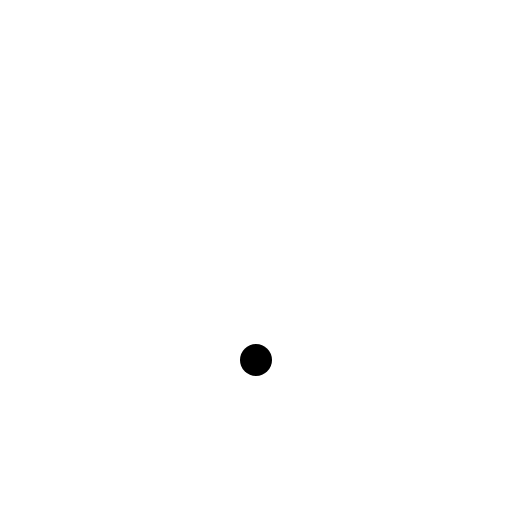
t = 0.00 s
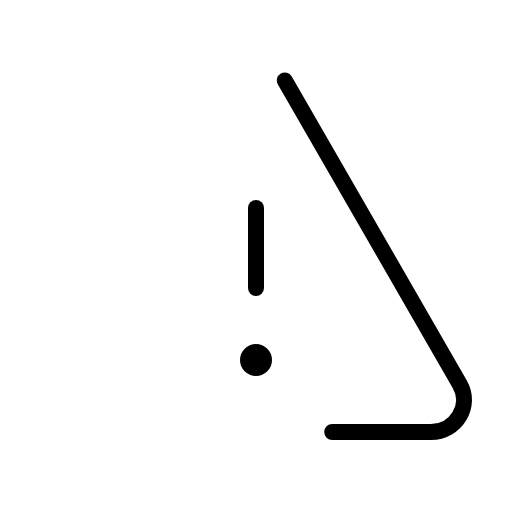
t = 0.38 s
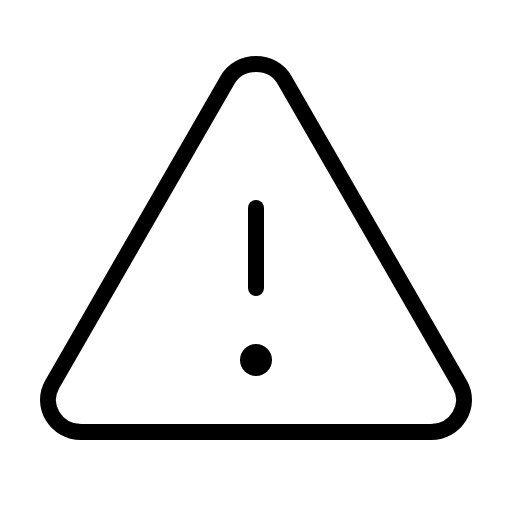
t = 1.13 s
t = 1.50 s: frame unchanged from t = 1.13 s, image omitted
t = 1.88 s: frame unchanged from t = 1.13 s, image omitted
t = 2.63 s: frame unchanged from t = 1.13 s, image omitted

The animated SVG that drew these frames (rendered in a browser with its animation timeline set to each time). Animation: 1 CSS @keyframes rule; one cycle of 3.00 s, repeats indefinitely.

<svg xmlns="http://www.w3.org/2000/svg" viewBox="0 0 256 256">
  <style>
    .draw-line {
      stroke-dasharray: 2000;
      stroke-dashoffset: 0;
    }
    svg:hover .draw-line {
      animation: phosphor-draw-in 3s ease-in-out infinite alternate;
    }
    @keyframes phosphor-draw-in {
      0%   { stroke-dashoffset: 2000; }
      50%  { stroke-dashoffset: 0; }
      100% { stroke-dashoffset: 0; }
    }
  </style><rect width="256" height="256" fill="none"/><path d="M142.41,40.22l87.46,151.87C236,202.79,228.08,216,215.46,216H40.54C27.92,216,20,202.79,26.13,192.09L113.59,40.22C119.89,29.26,136.11,29.26,142.41,40.22Z" fill="none" stroke="currentColor" stroke-linecap="round" stroke-linejoin="round" stroke-width="8" class="draw-line"/><line x1="128" y1="144" x2="128" y2="104" fill="none" stroke="currentColor" stroke-linecap="round" stroke-linejoin="round" stroke-width="8" class="draw-line"/><circle cx="128" cy="180" r="8"/></svg>
